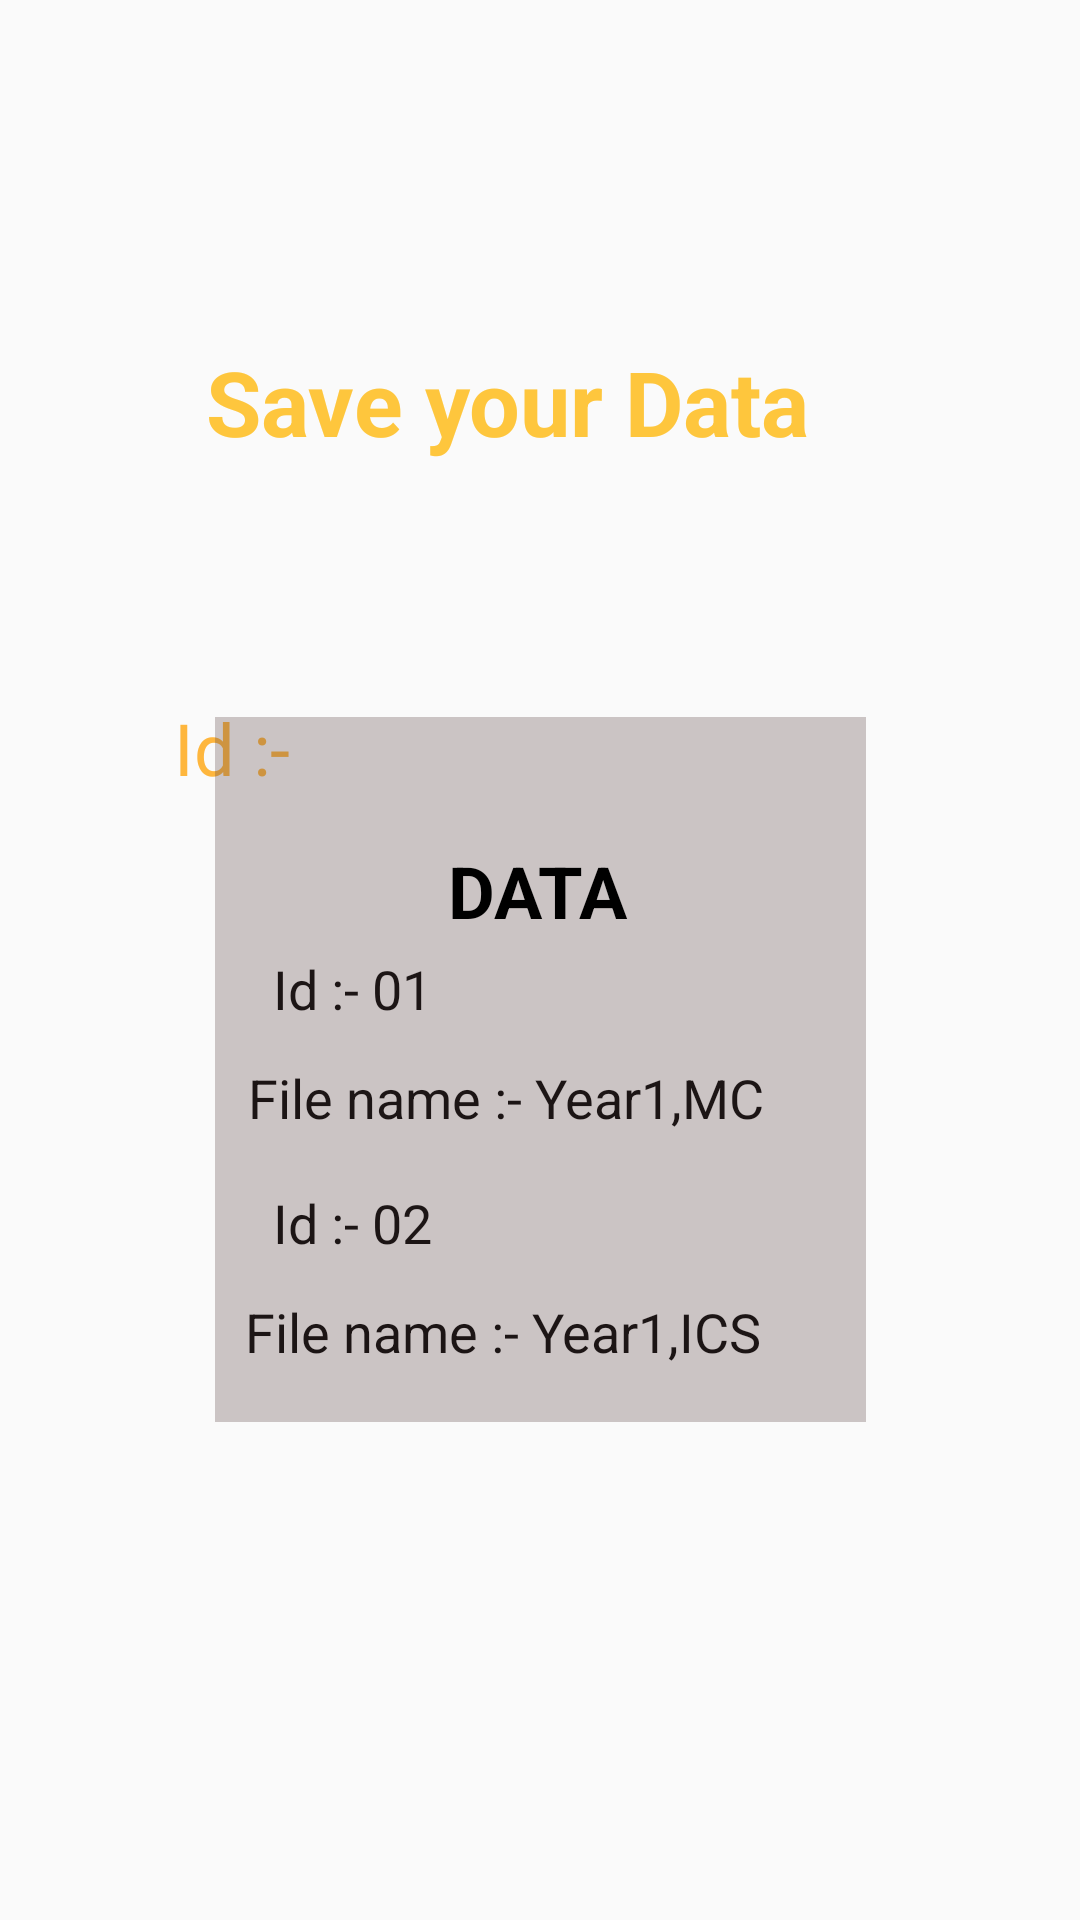

The Android layout XML behind this screen, and the referenced resources:
<!-- AndroidManifest.xml: application theme AppTheme -->
<!-- res/layout/activity_main5.xml -->
<?xml version="1.0" encoding="utf-8"?>
<androidx.constraintlayout.widget.ConstraintLayout xmlns:android="http://schemas.android.com/apk/res/android"
    xmlns:app="http://schemas.android.com/apk/res-auto"
    xmlns:tools="http://schemas.android.com/tools"
    android:layout_width="match_parent"
    android:layout_height="match_parent"
    tools:context=".MainActivity4">

    <TextView
        android:id="@+id/page_name4"
        android:layout_width="210dp"
        android:layout_height="45dp"
        android:text="@string/page_name4"
        android:textColor="@color/colorText"
        android:textSize="30sp"
        android:textStyle="bold"
        app:layout_constraintBottom_toBottomOf="parent"
        app:layout_constraintEnd_toEndOf="parent"
        app:layout_constraintHorizontal_bias="0.458"
        app:layout_constraintStart_toStartOf="parent"
        app:layout_constraintTop_toTopOf="parent"
        app:layout_constraintVertical_bias="0.191" />

    <TextView
        android:id="@+id/id2"
        android:layout_width="83dp"
        android:layout_height="32dp"
        android:text="@string/id2"
        android:textColor="#FEB63D"
        android:textSize="24sp"
        app:layout_constraintBottom_toBottomOf="parent"
        app:layout_constraintEnd_toEndOf="parent"
        app:layout_constraintHorizontal_bias="0.209"
        app:layout_constraintStart_toStartOf="parent"
        app:layout_constraintTop_toTopOf="parent"
        app:layout_constraintVertical_bias="0.383" />

    <TextView
        android:id="@+id/display1"
        android:layout_width="83dp"
        android:layout_height="32dp"
        android:text="@string/display1"
        android:textColor="#000000"
        android:textSize="18sp"
        app:layout_constraintBottom_toBottomOf="parent"
        app:layout_constraintEnd_toEndOf="parent"
        app:layout_constraintHorizontal_bias="0.329"
        app:layout_constraintStart_toStartOf="parent"
        app:layout_constraintTop_toTopOf="parent"
        app:layout_constraintVertical_bias="0.522" />

    <TextView
        android:id="@+id/display2"
        android:layout_width="195dp"
        android:layout_height="24dp"
        android:text="@string/display2"
        android:textColor="#000000"
        android:textSize="18sp"
        app:layout_constraintBottom_toBottomOf="parent"
        app:layout_constraintEnd_toEndOf="parent"
        app:layout_constraintStart_toStartOf="parent"
        app:layout_constraintTop_toTopOf="parent"
        app:layout_constraintVertical_bias="0.574" />

    <TextView
        android:id="@+id/display3"
        android:layout_width="195dp"
        android:layout_height="24dp"
        android:text="@string/display3"
        android:textColor="#000000"
        android:textSize="18sp"
        app:layout_constraintBottom_toBottomOf="parent"
        app:layout_constraintEnd_toEndOf="parent"
        app:layout_constraintHorizontal_bias="0.495"
        app:layout_constraintStart_toStartOf="parent"
        app:layout_constraintTop_toTopOf="parent"
        app:layout_constraintVertical_bias="0.701" />

    <TextView
        android:id="@+id/display4"
        android:layout_width="83dp"
        android:layout_height="32dp"
        android:text="@string/display4"
        android:textColor="#000000"
        android:textSize="18sp"
        app:layout_constraintBottom_toBottomOf="parent"
        app:layout_constraintEnd_toEndOf="parent"
        app:layout_constraintHorizontal_bias="0.329"
        app:layout_constraintStart_toStartOf="parent"
        app:layout_constraintTop_toTopOf="parent"
        app:layout_constraintVertical_bias="0.65" />

    <TextView
        android:id="@+id/textView6"
        android:layout_width="217dp"
        android:layout_height="235dp"
        android:background="#4D5C4545"
        app:layout_constraintBottom_toBottomOf="parent"
        app:layout_constraintEnd_toEndOf="parent"
        app:layout_constraintStart_toStartOf="parent"
        app:layout_constraintTop_toTopOf="parent"
        app:layout_constraintVertical_bias="0.59" />

    <TextView
        android:id="@+id/textView7"
        android:layout_width="wrap_content"
        android:layout_height="wrap_content"
        android:text="DATA"
        android:textColor="#000000"
        android:textSize="24sp"
        android:textStyle="bold"
        app:layout_constraintBottom_toBottomOf="parent"
        app:layout_constraintEnd_toEndOf="parent"
        app:layout_constraintHorizontal_bias="0.498"
        app:layout_constraintStart_toStartOf="parent"
        app:layout_constraintTop_toTopOf="parent"
        app:layout_constraintVertical_bias="0.462" />

</androidx.constraintlayout.widget.ConstraintLayout>
<!-- resources referenced by this layout -->
<resources>
  <color name="colorText">#fec63d</color>
  <string name="display1">Id :- 01</string>
  <string name="display2">File name :- Year1,MC</string>
  <string name="display3">File name :- Year1,ICS</string>
  <string name="display4">Id :- 02</string>
  <string name="id2">Id :-</string>
  <string name="page_name4">Save your Data</string>
  <style name="AppTheme" parent="Theme.AppCompat.Light.NoActionBar">
          
          <item name="colorPrimary">#00ace6</item>
          <item name="colorPrimaryDark">@color/colorBtnTxt</item>
          <item name="colorAccent">@color/colorAccent</item>
      </style>
  <color name="colorBtnTxt">#fec63d</color>
  <color name="colorAccent">#03DAC5</color>
</resources>
